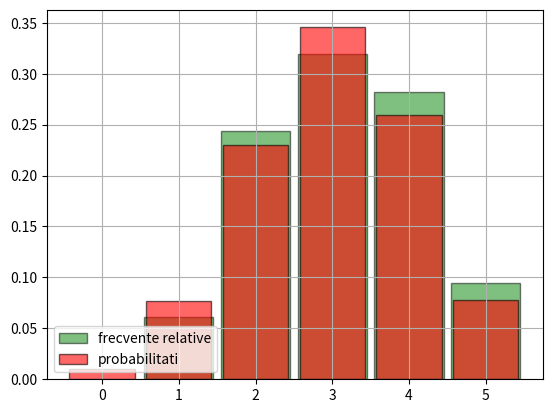

This figure's Python source:
from scipy.stats import binom
from matplotlib.pyplot import bar, hist, grid, show, legend

n = 5
p = 0.6
X = binom.rvs(n, p, size=1000)

# subpunct A

print(X)

# subpunct B

bin_edges = [k+0.5 for k in range(0, 6)]
hist(X, bin_edges, density = True, rwidth = 0.9, color = 'green', edgecolor = 'black',
alpha = 0.5, label = 'frecvente relative')

distribution = [binom.pmf(0, n, p), binom.pmf(1, n, p), binom.pmf(2, n, p), binom.pmf(3, n, p), binom.pmf(4, n, p), binom.pmf(5, n, p)]
bar([0,1,2,3,4,5], distribution, width = 0.85, color = 'red', edgecolor = 'black',
alpha= 0.6, label = 'probabilitati')

legend(loc = 'lower left')
grid()
show()

# subpunct C

probTeoretica = binom.pmf(3, n, p) + binom.pmf(4, n, p) + binom.pmf(5, n, p)
print("Probabilitatea teoretica: " + str(probTeoretica))

cazFavorabil = 0
for i in range(1000):
    if 2 < X[i] <= 5:
        cazFavorabil += 1
probEstimata = cazFavorabil/1000

print("Probabilitatea esitmata: " + str(probEstimata))